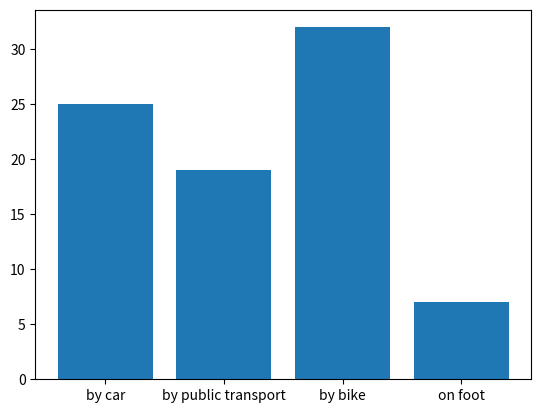

Here is the Python script that generated this plot:
import matplotlib.pyplot as plt
import numpy as np

x = np.array([25,19,32,7])
y = np.array(["by car", "by public transport", "by bike", "on foot"])

plt.bar(y,x)
plt.show()